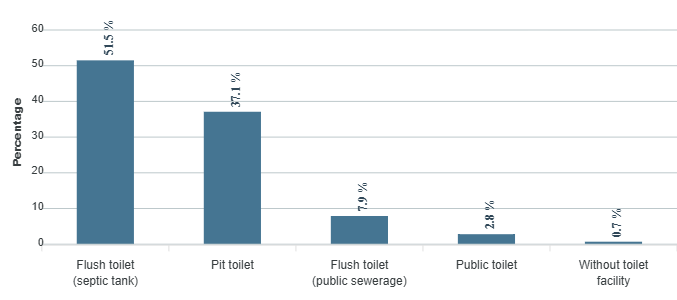

The table this chart was drawn from, first rows:
category, series-0
Flush toilet (septic tank), 51.5
Pit toilet, 37.1
Flush toilet (public sewerage), 7.9
Public toilet, 2.8
Without toilet facility, 0.7
